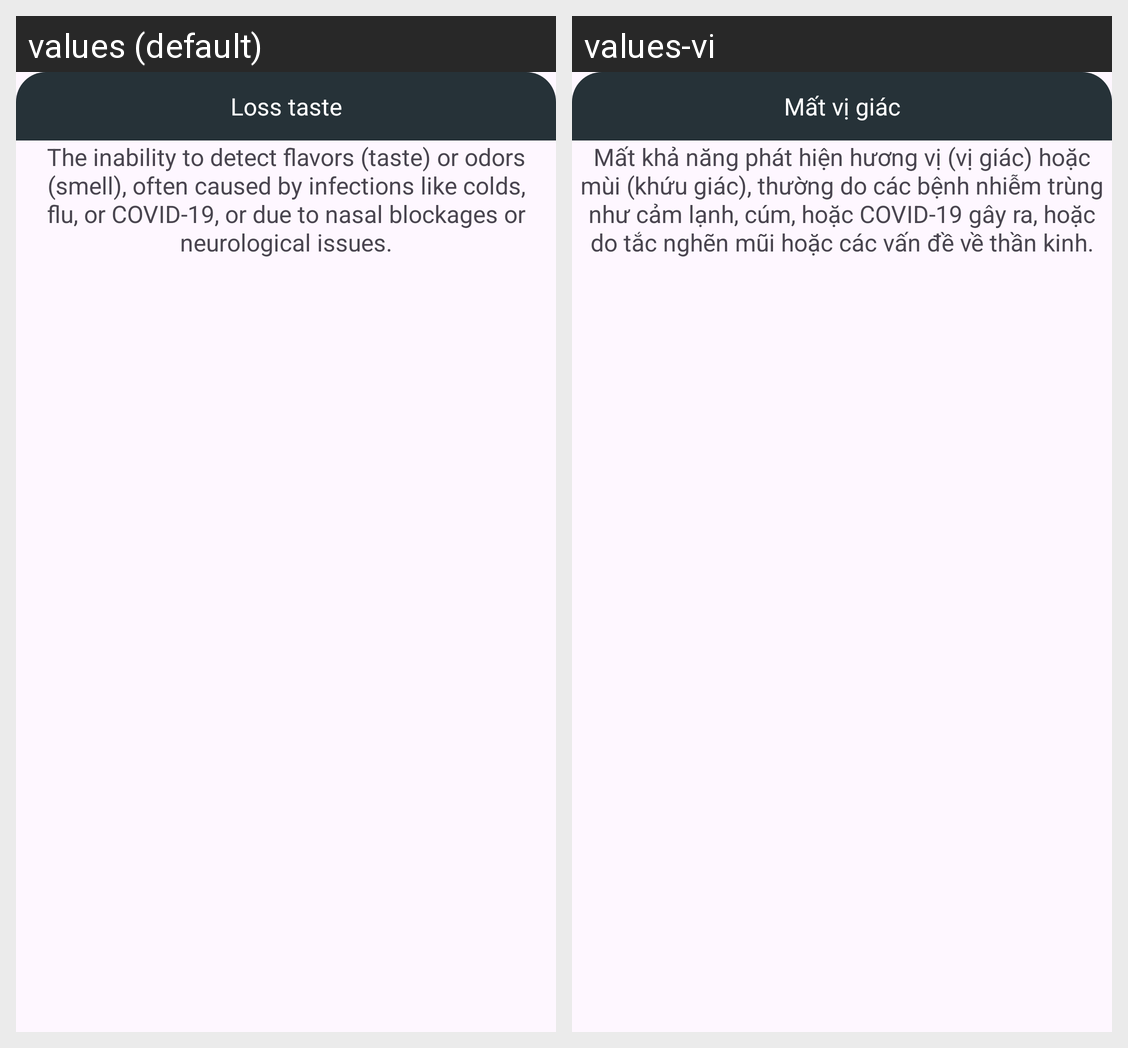

Strings drawn on this Android screen and how each of the app's shown locales translates them:
Android screen res/layout/popup6.xml rendered under 2 locales, left to right: values (default), values-vi. Device: Nexus 5 (rendered at 1080×1920; each locale shown at half size, 540×960, under a caption strip naming it); theme Theme.Something.
Strings drawn on this screen, with the default value and each locale's value (text and hints the layout hard-codes, and strings that could not be matched under every locale, appear in the picture but are not listed):

loss_taste
  values: Loss taste
  values-vi: Mất vị giác

losstaste_details
  values: The inability to detect flavors (taste) or odors (smell), often caused by infections like colds, flu, or COVID-19, or due to nasal blockages or neurological issues.
  values-vi: Mất khả năng phát hiện hương vị (vị giác) hoặc mùi (khứu giác), thường do các bệnh nhiễm trùng như cảm lạnh, cúm, hoặc COVID-19 gây ra, hoặc do tắc nghẽn mũi hoặc các vấn đề về thần kinh.
